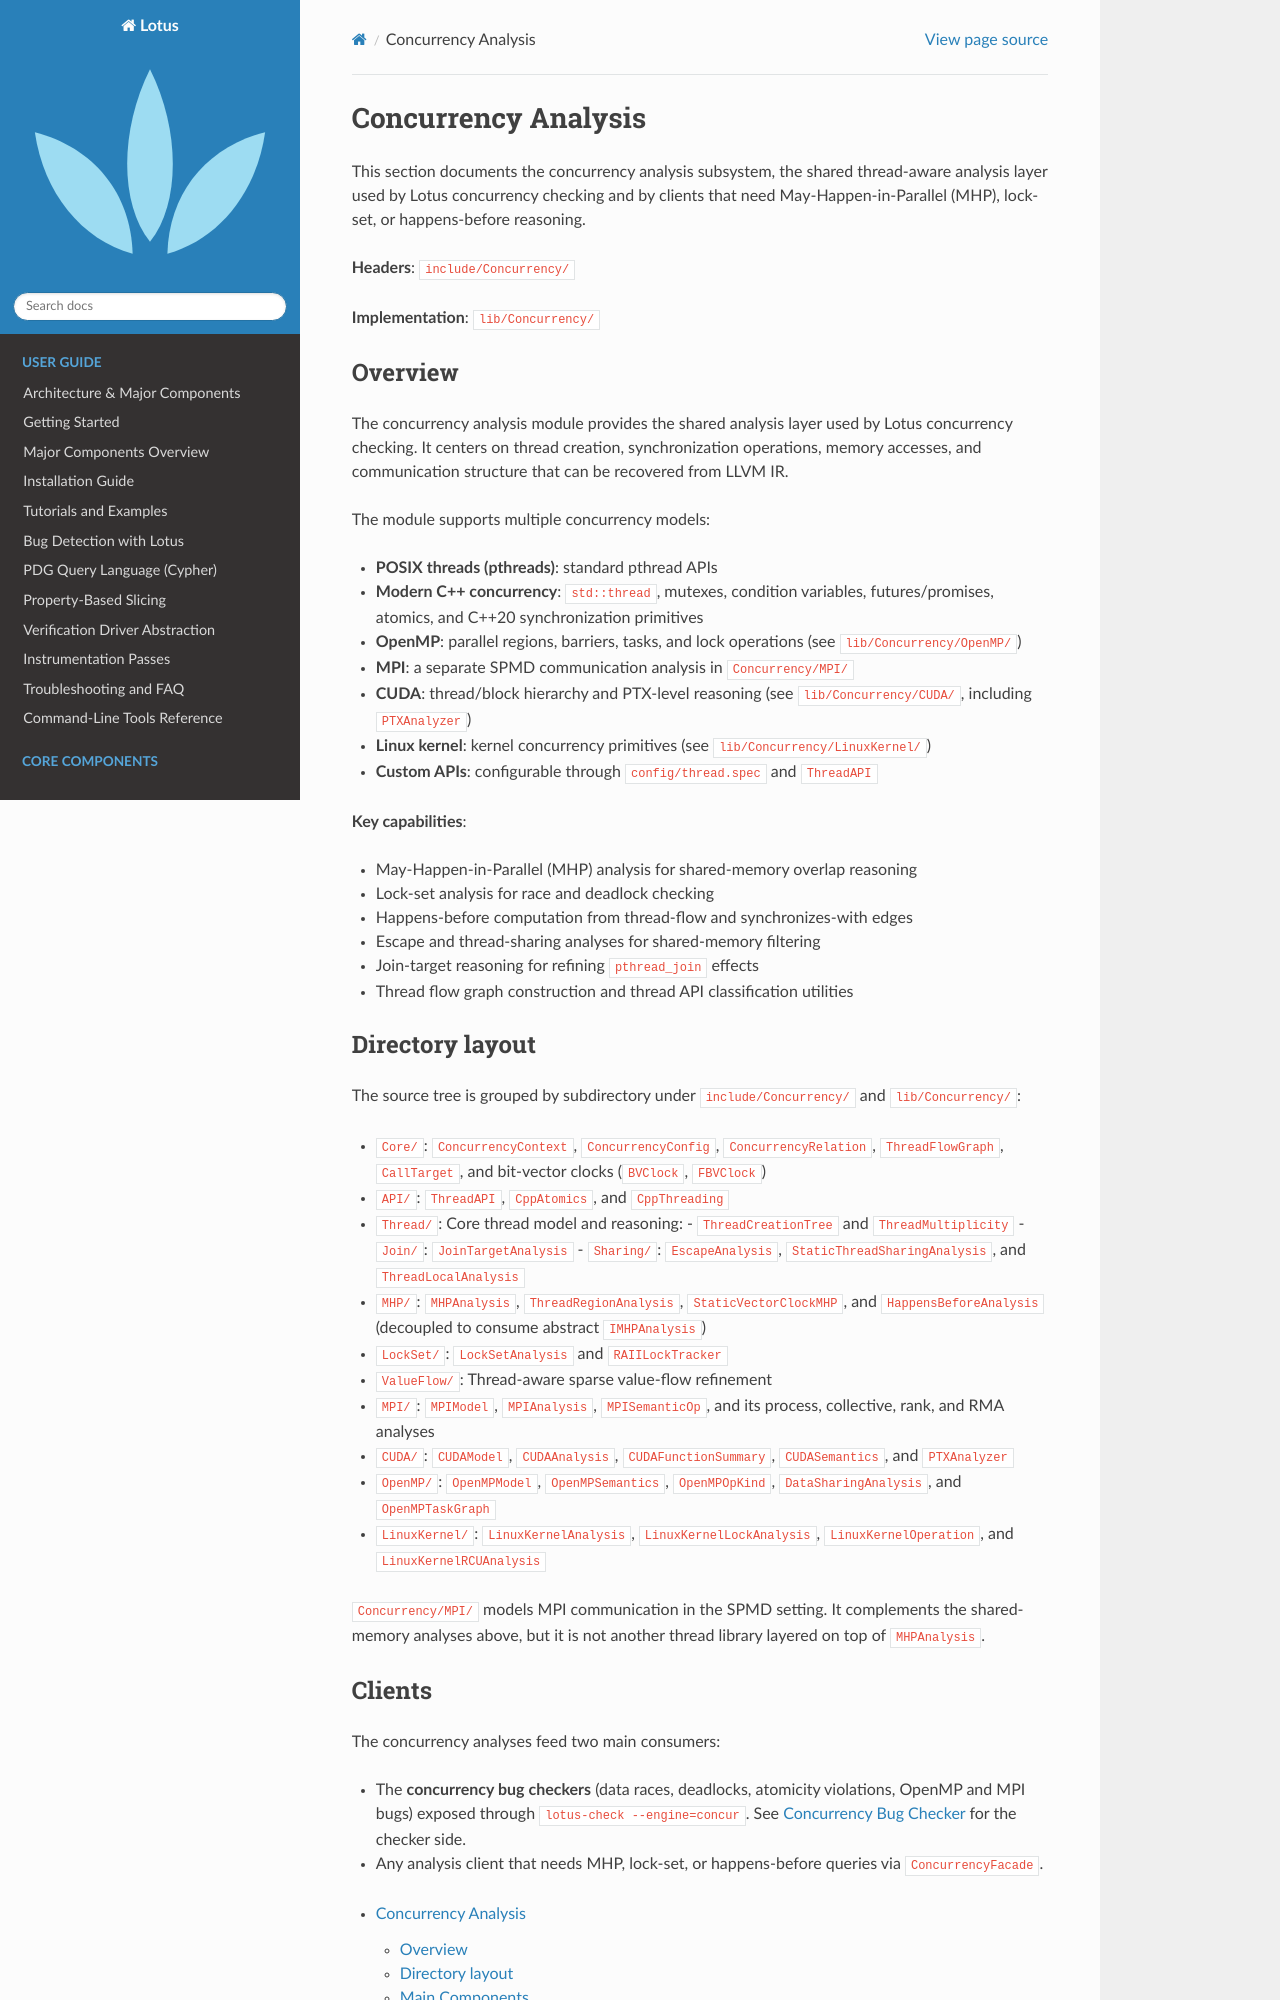

repository: ZJU-PL/lotus · page: concurrency/index.html · generator: sphinx

Concurrency Analysis
====================

This section documents the concurrency analysis subsystem, the shared
thread-aware analysis layer used by Lotus concurrency checking and by clients
that need May-Happen-in-Parallel (MHP), lock-set, or happens-before reasoning.

**Headers**: ``include/Concurrency/``

**Implementation**: ``lib/Concurrency/``

Overview
--------

The concurrency analysis module provides the shared analysis layer used by Lotus
concurrency checking. It centers on thread creation, synchronization operations,
memory accesses, and communication structure that can be recovered from LLVM IR.

The module supports multiple concurrency models:

- **POSIX threads (pthreads)**: standard pthread APIs
- **Modern C++ concurrency**: ``std::thread``, mutexes, condition variables,
  futures/promises, atomics, and C++20 synchronization primitives
- **OpenMP**: parallel regions, barriers, tasks, and lock operations
  (see ``lib/Concurrency/OpenMP/``)
- **MPI**: a separate SPMD communication analysis in ``Concurrency/MPI/``
- **CUDA**: thread/block hierarchy and PTX-level reasoning
  (see ``lib/Concurrency/CUDA/``, including ``PTXAnalyzer``)
- **Linux kernel**: kernel concurrency primitives
  (see ``lib/Concurrency/LinuxKernel/``)
- **Custom APIs**: configurable through ``config/thread.spec`` and ``ThreadAPI``

**Key capabilities**:

- May-Happen-in-Parallel (MHP) analysis for shared-memory overlap reasoning
- Lock-set analysis for race and deadlock checking
- Happens-before computation from thread-flow and synchronizes-with edges
- Escape and thread-sharing analyses for shared-memory filtering
- Join-target reasoning for refining ``pthread_join`` effects
- Thread flow graph construction and thread API classification utilities
